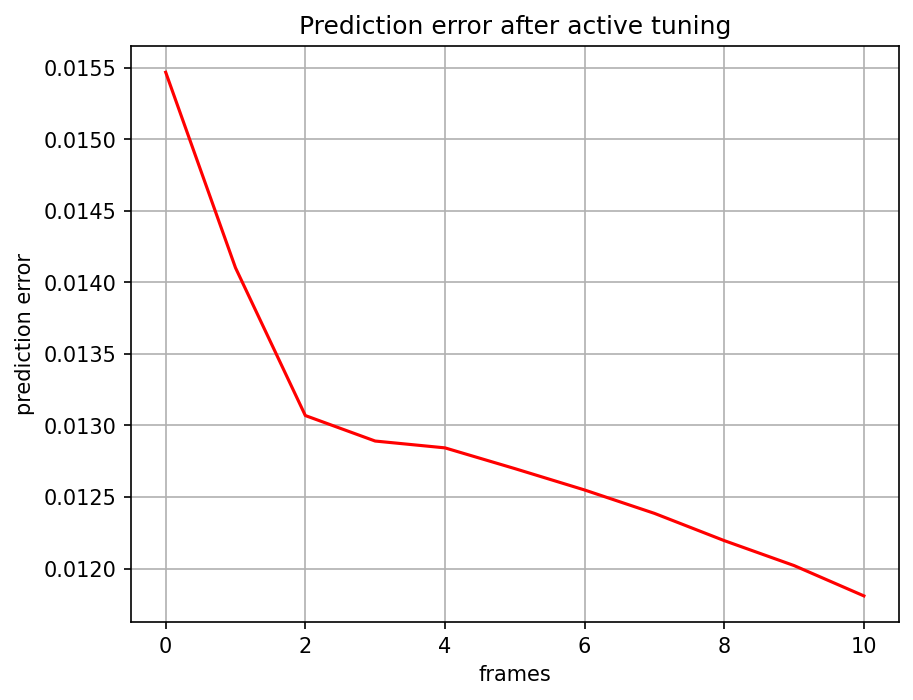

The table this chart was drawn from, first rows:
, 0
0, 0.01547
1, 0.0141
2, 0.01307
3, 0.01289
4, 0.01284
5, 0.0127
6, 0.01255
7, 0.01239
8, 0.0122
9, 0.01202
10, 0.01181
